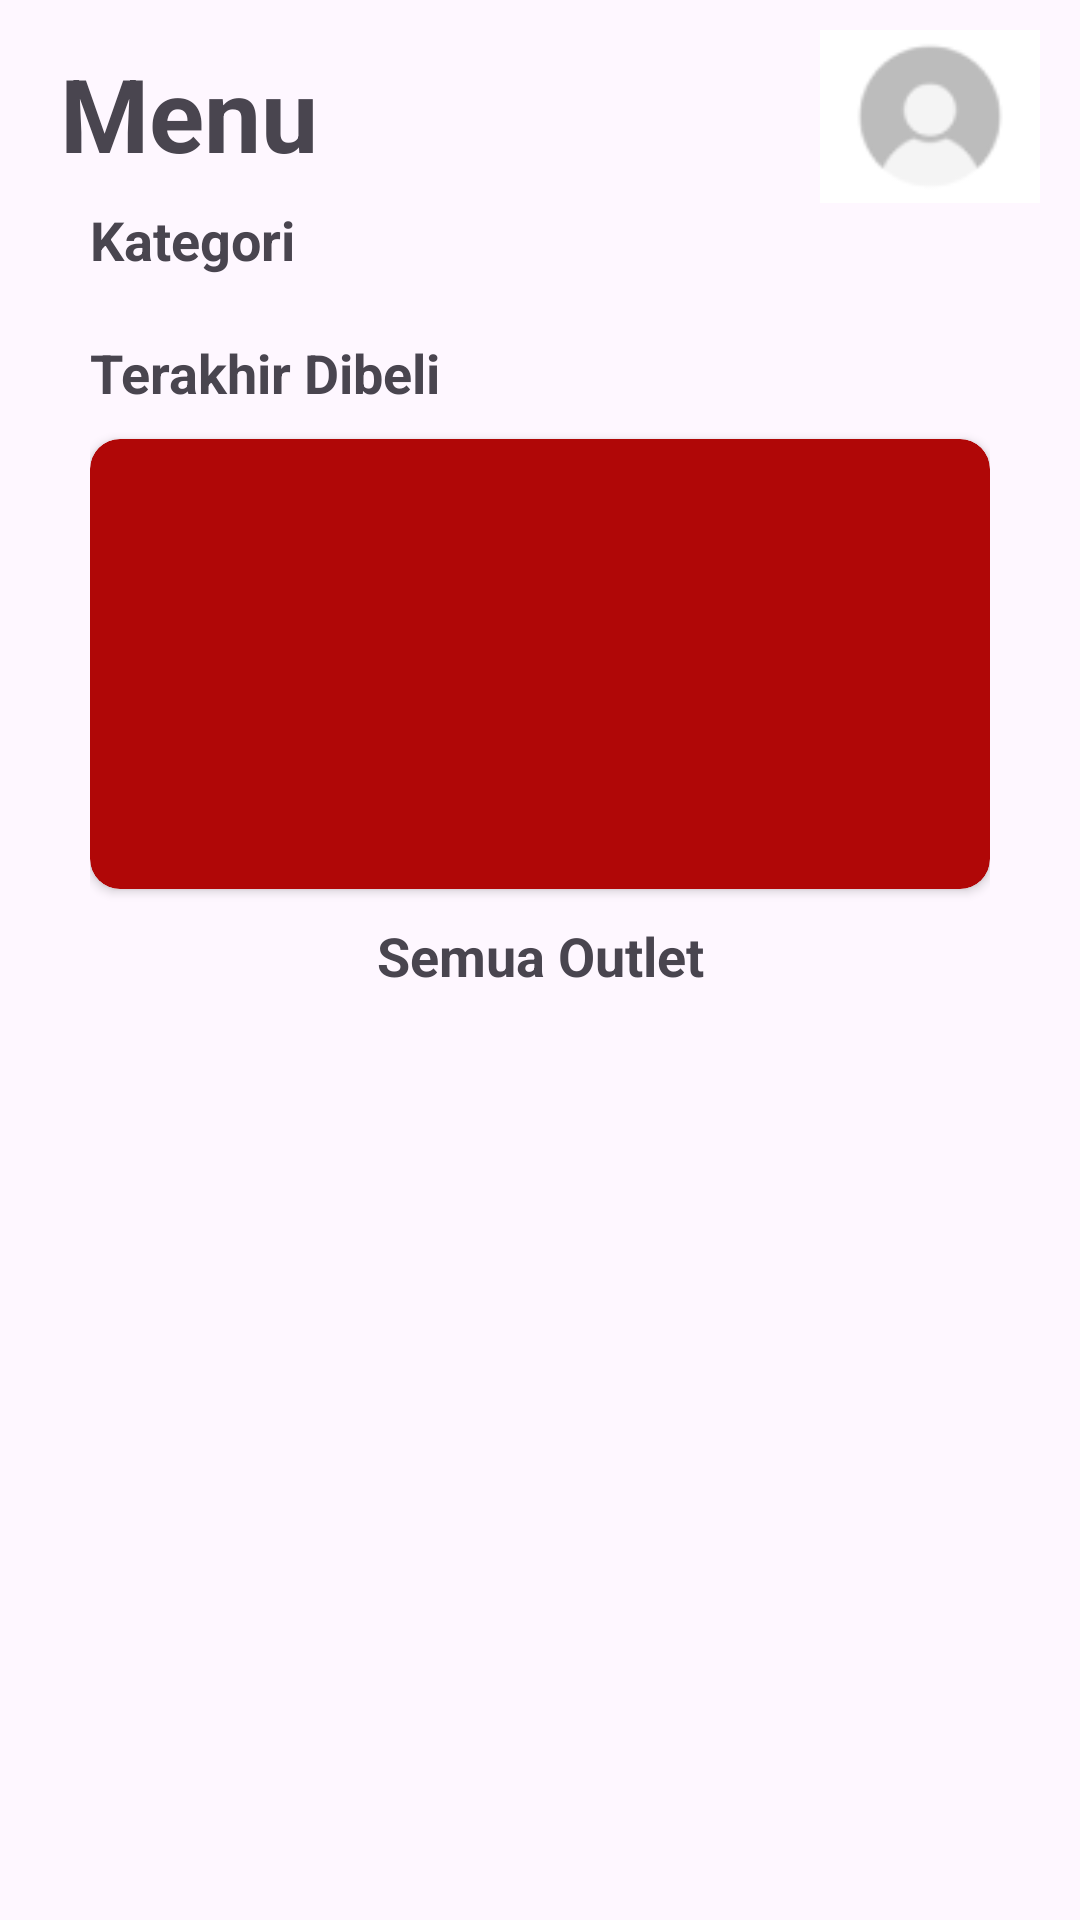

This screen was rendered from an Android layout file. Write that file and the resources it references.
<!-- AndroidManifest.xml: application theme Theme.ECanteen -->
<!-- res/layout/fragment_home.xml -->
<?xml version="1.0" encoding="utf-8"?>
<LinearLayout xmlns:android="http://schemas.android.com/apk/res/android"
    xmlns:app="http://schemas.android.com/apk/res-auto"
    xmlns:tools="http://schemas.android.com/tools"
    android:layout_width="match_parent"
    android:layout_height="match_parent"
    android:orientation="vertical"
    android:paddingTop="10dp"
    >

    
    

    
    
    
    
    
    

    
    
    
    
    
    
    
    
    

    
    
    
    
    
    
    
    
    

    

    

    <LinearLayout
        android:layout_width="match_parent"
        android:layout_height="wrap_content"
        android:layout_weight="1"
        android:elevation="8dp"
        android:orientation="horizontal">

        <TextView
            android:id="@+id/outletTitle"
            android:layout_width="match_parent"
            android:layout_height="100dp"
            android:layout_marginLeft="20dp"
            android:layout_marginTop="5dp"
            android:layout_marginBottom="10dp"
            android:layout_weight="1"
            android:text="Menu"
            android:textSize="34sp"
            android:textStyle="bold" />

        <ImageView
            android:id="@+id/imageView"
            android:layout_width="200dp"
            android:layout_height="wrap_content"
            android:layout_weight="1"
            android:src="@drawable/profil"/>
    </LinearLayout>

    <ScrollView
        android:layout_width="match_parent"
        android:layout_height="match_parent"
        android:layout_below="@+id/outletTitle"
        android:layout_weight="1">

        <LinearLayout
            android:layout_width="match_parent"
            android:layout_height="wrap_content"
            android:layout_marginLeft="20dp"
            android:layout_marginRight="20dp"
            android:orientation="vertical"
            android:paddingLeft="10dp"
            android:paddingRight="10dp">

            <TextView
                android:id="@+id/kategori"
                android:layout_width="wrap_content"
                android:layout_height="wrap_content"
                android:layout_marginBottom="10dp"
                android:layout_weight="1"
                android:text="Kategori"
                android:textSize="18sp"
                android:textStyle="bold" />

            <androidx.recyclerview.widget.RecyclerView
                android:id="@+id/categoryRecyclerView"
                android:layout_width="wrap_content"
                android:layout_height="wrap_content"></androidx.recyclerview.widget.RecyclerView>

            <TextView
                android:id="@+id/cardLatestBuy"
                android:layout_width="match_parent"
                android:layout_height="wrap_content"
                android:layout_marginTop="10dp"
                android:layout_marginBottom="10dp"
                android:layout_weight="1"
                android:text="Terakhir Dibeli"
                android:textSize="18sp"
                android:textStyle="bold" />

            <androidx.cardview.widget.CardView
                android:id="@+id/terakhirDibeliCard"
                android:layout_width="match_parent"
                android:layout_height="150dp"
                android:layout_weight="1"
                app:cardBackgroundColor="@color/red"
                app:cardCornerRadius="10dp">
                <TextView
                    android:id="@+id/tvBelumAdaPesanan"
                    android:visibility="gone"
                    android:layout_width="match_parent"
                    android:layout_height="match_parent"
                    android:text="Belum Ada Pesanan"
                    android:textSize="20sp"
                    android:textColor="@color/white"
                    android:layout_gravity="center_horizontal"
                    android:gravity="center"/>
                <LinearLayout
                    android:layout_width="match_parent"
                    android:layout_height="match_parent"
                    android:orientation="horizontal">

                    <ImageView
                        android:id="@+id/imageTerakhir"
                        android:layout_width="120dp"
                        android:layout_height="120dp"
                        android:layout_marginLeft="15dp"
                        android:layout_marginTop="15dp"
                        android:visibility="gone"
                        android:src="@drawable/category" />

                    <LinearLayout
                        android:layout_width="match_parent"
                        android:layout_height="match_parent"
                        android:orientation="vertical"
                        android:padding="15dp">

                        <TextView
                            android:id="@+id/outletTerakhir"
                            android:layout_width="wrap_content"
                            android:layout_height="wrap_content"
                            android:text="Outlet"
                            android:visibility="gone"
                            android:textSize="23sp"
                            android:textStyle="bold"
                            android:textAlignment="center"
                            android:textColor="#FFFFFF" />

                        <TextView
                            android:id="@+id/tanggalTerakhir"
                            android:layout_width="match_parent"
                            android:layout_height="wrap_content"
                            android:layout_marginTop="15dp"
                            android:text="Tanggal"
                            android:visibility="gone"
                            android:textColor="#FFFFFF" />

                        <TextView
                            android:id="@+id/total"
                            android:layout_width="match_parent"
                            android:layout_height="wrap_content"
                            android:layout_marginTop="15dp"
                            android:text="total"
                            android:visibility="gone"
                            android:textColor="#FFFFFF" />

                    </LinearLayout>

                </LinearLayout>

            </androidx.cardview.widget.CardView>

            <TextView
                android:id="@+id/outlet"
                android:layout_width="match_parent"
                android:layout_height="wrap_content"
                android:layout_marginTop="10dp"
                android:layout_marginBottom="10dp"
                android:layout_weight="1"
                android:text="Semua Outlet"
                android:textAlignment="center"
                android:textSize="18sp"
                android:textStyle="bold" />

            <androidx.recyclerview.widget.RecyclerView
                android:id="@+id/outletList"
                android:layout_width="wrap_content"
                android:layout_height="wrap_content"
                android:layout_gravity="center_horizontal"
                android:layout_weight="1"
                android:scrollbars="none" />

        </LinearLayout>
    </ScrollView>
</LinearLayout>
<!-- resources referenced by this layout -->
<resources>
  <color name="red">#B00707</color>
  <color name="white">#FFFFFFFF</color>
  <!-- drawable category: jpg bitmap (drawable, 13782 bytes) -->
  <!-- drawable ic_home: png bitmap (drawable, 23877 bytes) -->
  <!-- drawable profil: png bitmap (drawable, 1524 bytes) -->
  <style name="Theme.ECanteen" parent="Base.Theme.ECanteen" />
  <style name="Base.Theme.ECanteen" parent="Theme.Material3.DayNight.NoActionBar">
          
           <item name="colorPrimary">@color/red</item>
      </style>
</resources>
